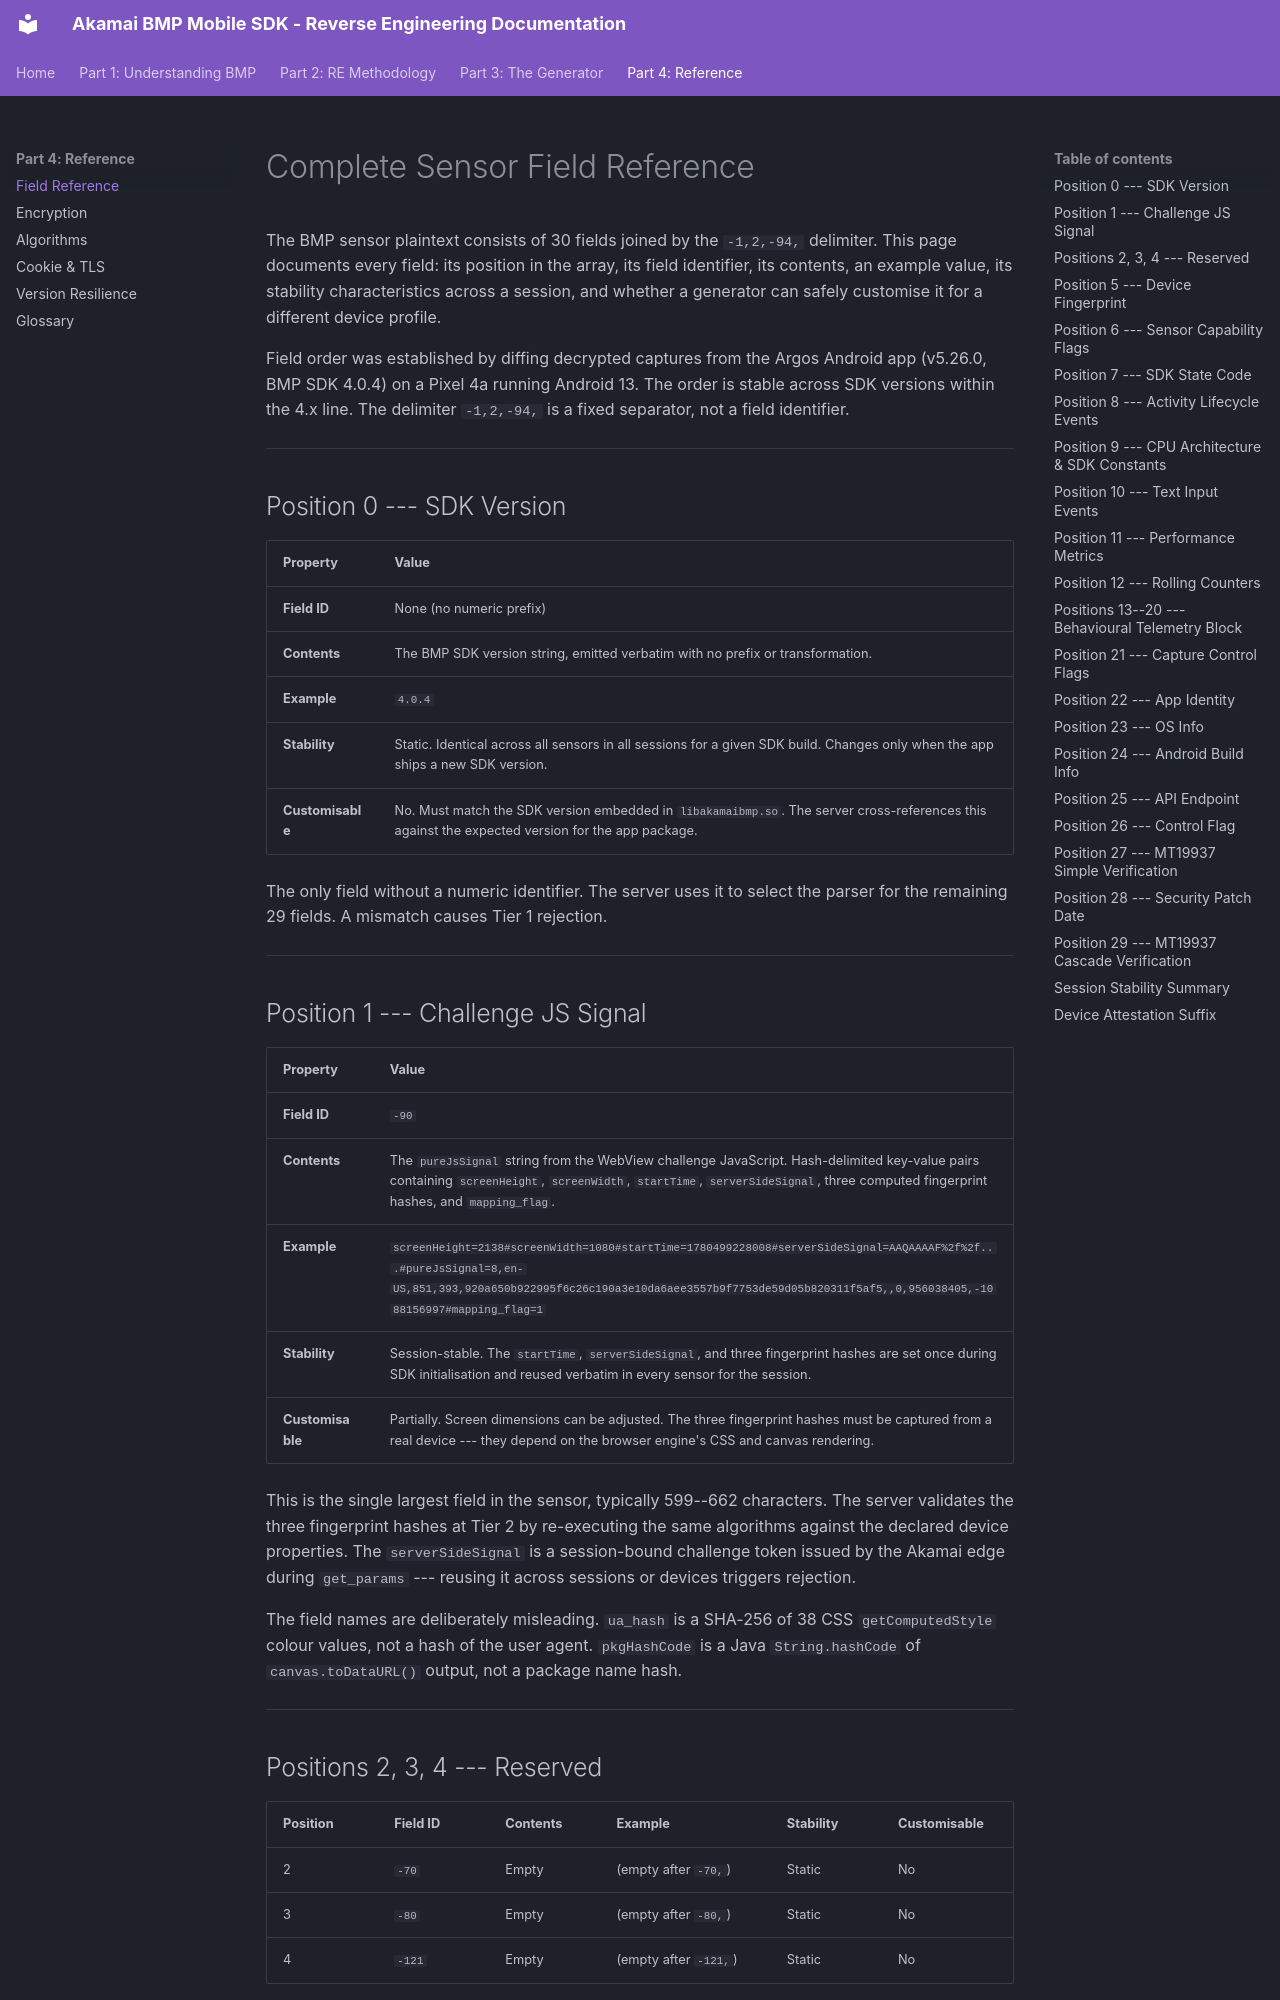

repository: itsmestale/akamai-bmp · page: part4-reference/19-field-reference/index.html · generator: mkdocs

# Complete Sensor Field Reference

The BMP sensor plaintext consists of 30 fields joined by the `-1,2,-94,` delimiter. This page documents every field: its position in the array, its field identifier, its contents, an example value, its stability characteristics across a session, and whether a generator can safely customise it for a different device profile.

Field order was established by diffing decrypted captures from the Argos Android app (v5.26.0, BMP SDK 4.0.4) on a Pixel 4a running Android 13. The order is stable across SDK versions within the 4.x line. The delimiter `-1,2,-94,` is a fixed separator, not a field identifier.

---

## Position 0 --- SDK Version

| Property | Value |
|----------|-------|
| **Field ID** | None (no numeric prefix) |
| **Contents** | The BMP SDK version string, emitted verbatim with no prefix or transformation. |
| **Example** | `4.0.4` |
| **Stability** | Static. Identical across all sensors in all sessions for a given SDK build. Changes only when the app ships a new SDK version. |
| **Customisable** | No. Must match the SDK version embedded in `libakamaibmp.so`. The server cross-references this against the expected version for the app package. |

The only field without a numeric identifier. The server uses it to select the parser for the remaining 29 fields. A mismatch causes Tier 1 rejection.

---

## Position 1 --- Challenge JS Signal

| Property | Value |
|----------|-------|
| **Field ID** | `-90` |
| **Contents** | The `pureJsSignal` string from the WebView challenge JavaScript. Hash-delimited key-value pairs containing `screenHeight`, `screenWidth`, `startTime`, `serverSideSignal`, three computed fingerprint hashes, and `mapping_flag`. |
| **Example** | `screenHeight=2138#screenWidth=1080#startTime=1780499228008#serverSideSignal=AAQAAAAF%2f%2f...#pureJsSignal=8,en-US,851,393,920a650b922995f6c26c190a3e10da6aee3557b9f7753de59d05b820311f5af5,,0,956038405,-1088156997#mapping_flag=1` |
| **Stability** | Session-stable. The `startTime`, `serverSideSignal`, and three fingerprint hashes are set once during SDK initialisation and reused verbatim in every sensor for the session. |
| **Customisable** | Partially. Screen dimensions can be adjusted. The three fingerprint hashes must be captured from a real device --- they depend on the browser engine's CSS and canvas rendering. |

This is the single largest field in the sensor, typically 599--662 characters. The server validates the three fingerprint hashes at Tier 2 by re-executing the same algorithms against the declared device properties. The `serverSideSignal` is a session-bound challenge token issued by the Akamai edge during `get_params` --- reusing it across sessions or devices triggers rejection.

The field names are deliberately misleading. `ua_hash` is a SHA-256 of 38 CSS `getComputedStyle` colour values, not a hash of the user agent. `pkgHashCode` is a Java `String.hashCode` of `canvas.toDataURL()` output, not a package name hash.

---
